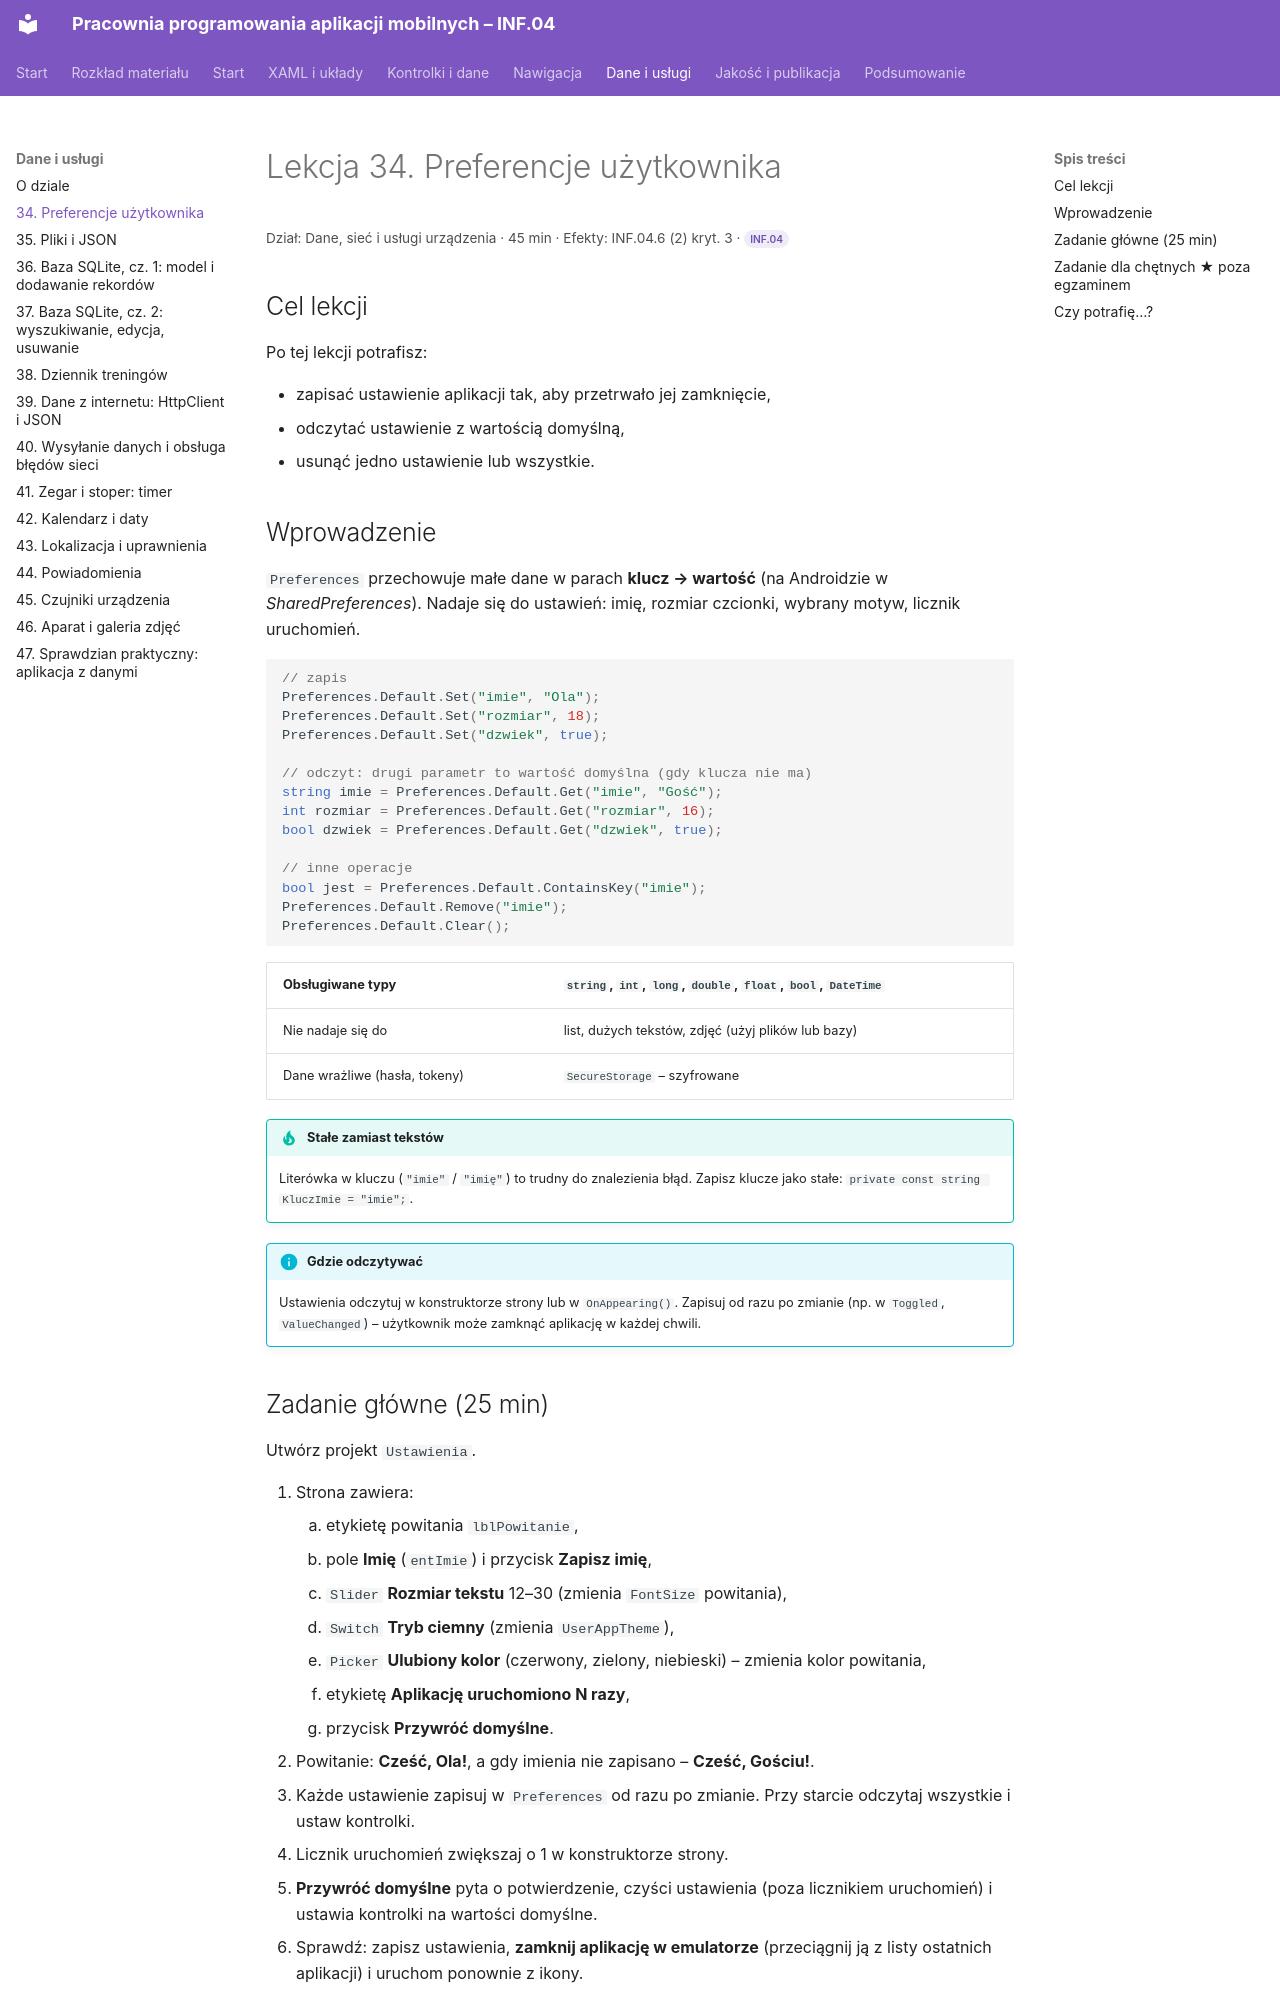

repository: belferIT/pracownia-programowania-aplikacji-mobilnych · page: dane/lekcja-34/index.html · generator: mkdocs

# Lekcja 34. Preferencje użytkownika

<p class="lekcja-meta">Dział: Dane, sieć i usługi urządzenia · 45 min · Efekty: INF.04.6 (2) kryt. 3 · <span class="zakres zakres-p">INF.04</span></p>

## Cel lekcji

Po tej lekcji potrafisz:

- zapisać ustawienie aplikacji tak, aby przetrwało jej zamknięcie,
- odczytać ustawienie z wartością domyślną,
- usunąć jedno ustawienie lub wszystkie.

## Wprowadzenie

`Preferences` przechowuje małe dane w parach **klucz → wartość** (na Androidzie w *SharedPreferences*). Nadaje się do ustawień: imię, rozmiar czcionki, wybrany motyw, licznik uruchomień.

```csharp
// zapis
Preferences.Default.Set("imie", "Ola");
Preferences.Default.Set("rozmiar", 18);
Preferences.Default.Set("dzwiek", true);

// odczyt: drugi parametr to wartość domyślna (gdy klucza nie ma)
string imie = Preferences.Default.Get("imie", "Gość");
int rozmiar = Preferences.Default.Get("rozmiar", 16);
bool dzwiek = Preferences.Default.Get("dzwiek", true);

// inne operacje
bool jest = Preferences.Default.ContainsKey("imie");
Preferences.Default.Remove("imie");
Preferences.Default.Clear();
```

| Obsługiwane typy | `string`, `int`, `long`, `double`, `float`, `bool`, `DateTime` |
|---|---|
| Nie nadaje się do | list, dużych tekstów, zdjęć (użyj plików lub bazy) |
| Dane wrażliwe (hasła, tokeny) | `SecureStorage` – szyfrowane |

!!! tip "Stałe zamiast tekstów"
    Literówka w kluczu (`"imie"` / `"imię"`) to trudny do znalezienia błąd. Zapisz klucze jako stałe: `private const string KluczImie = "imie";`.

!!! info "Gdzie odczytywać"
    Ustawienia odczytuj w konstruktorze strony lub w `OnAppearing()`. Zapisuj od razu po zmianie (np. w `Toggled`, `ValueChanged`) – użytkownik może zamknąć aplikację w każdej chwili.
